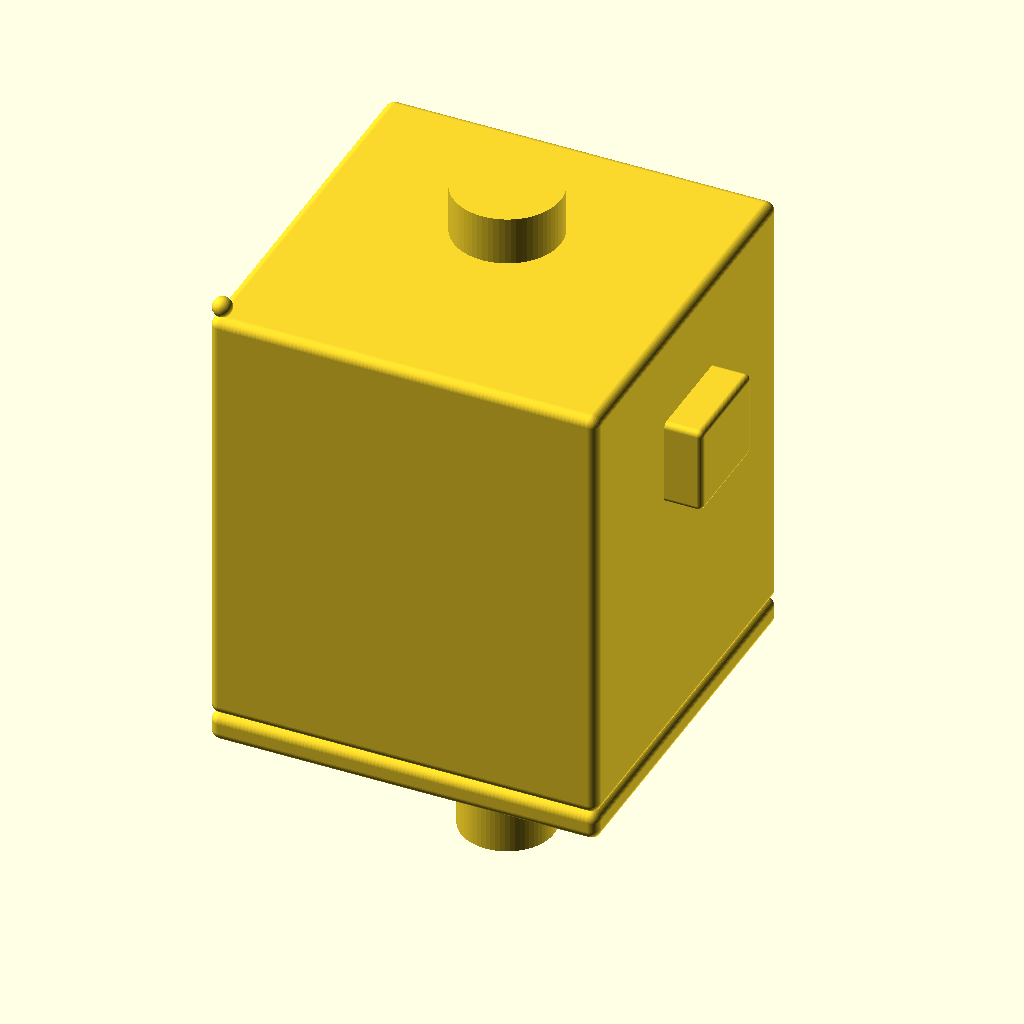
Cell 1: the model at its default parameters.
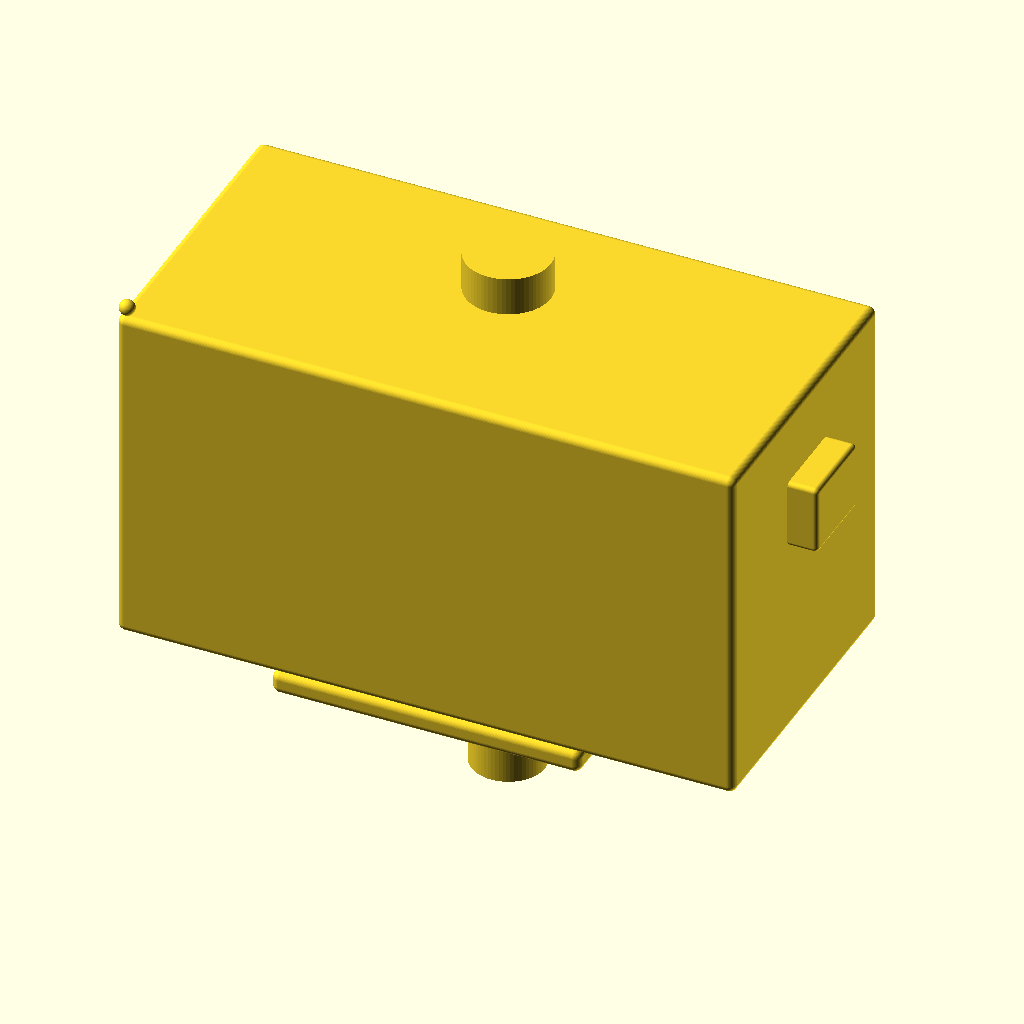
Cell 2: motor_body_w = 160 (everything else at default).
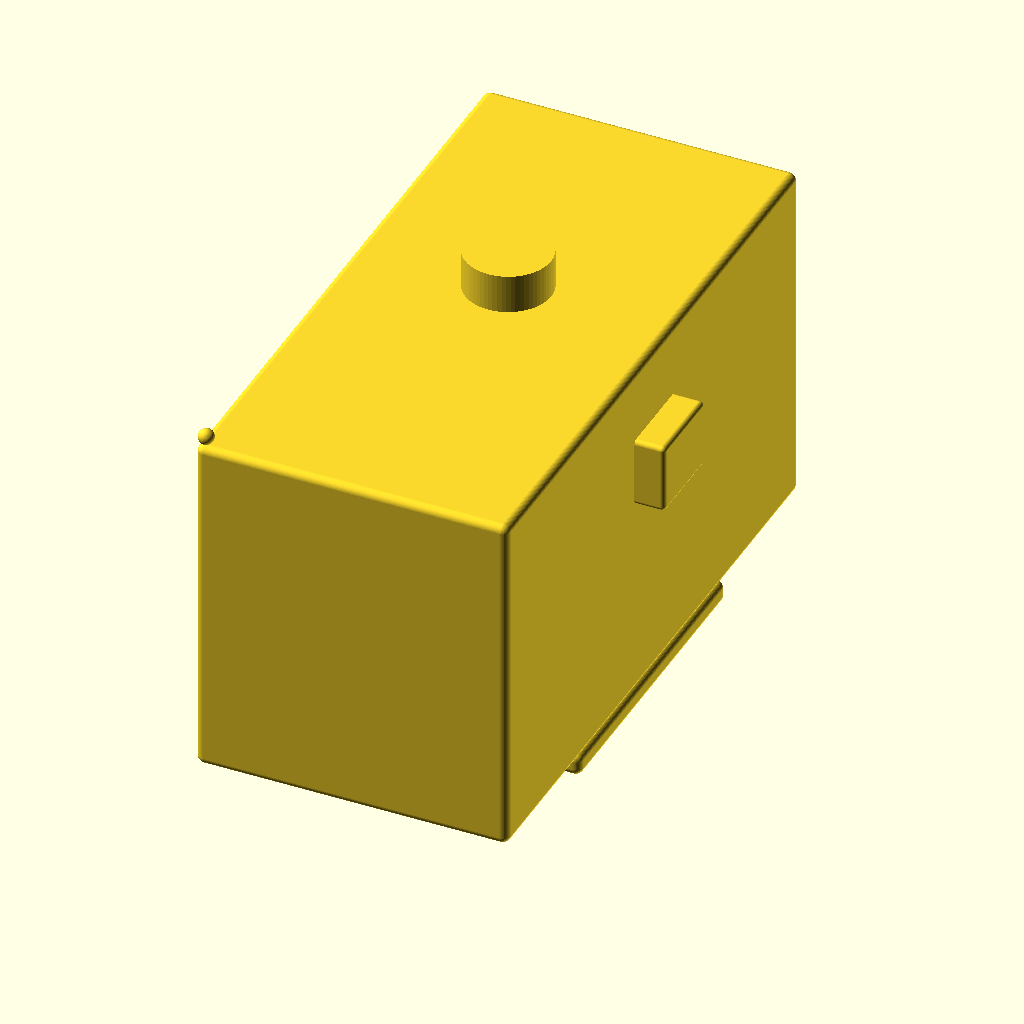
Cell 3 — motor_body_h set to 160, the other parameters unchanged.
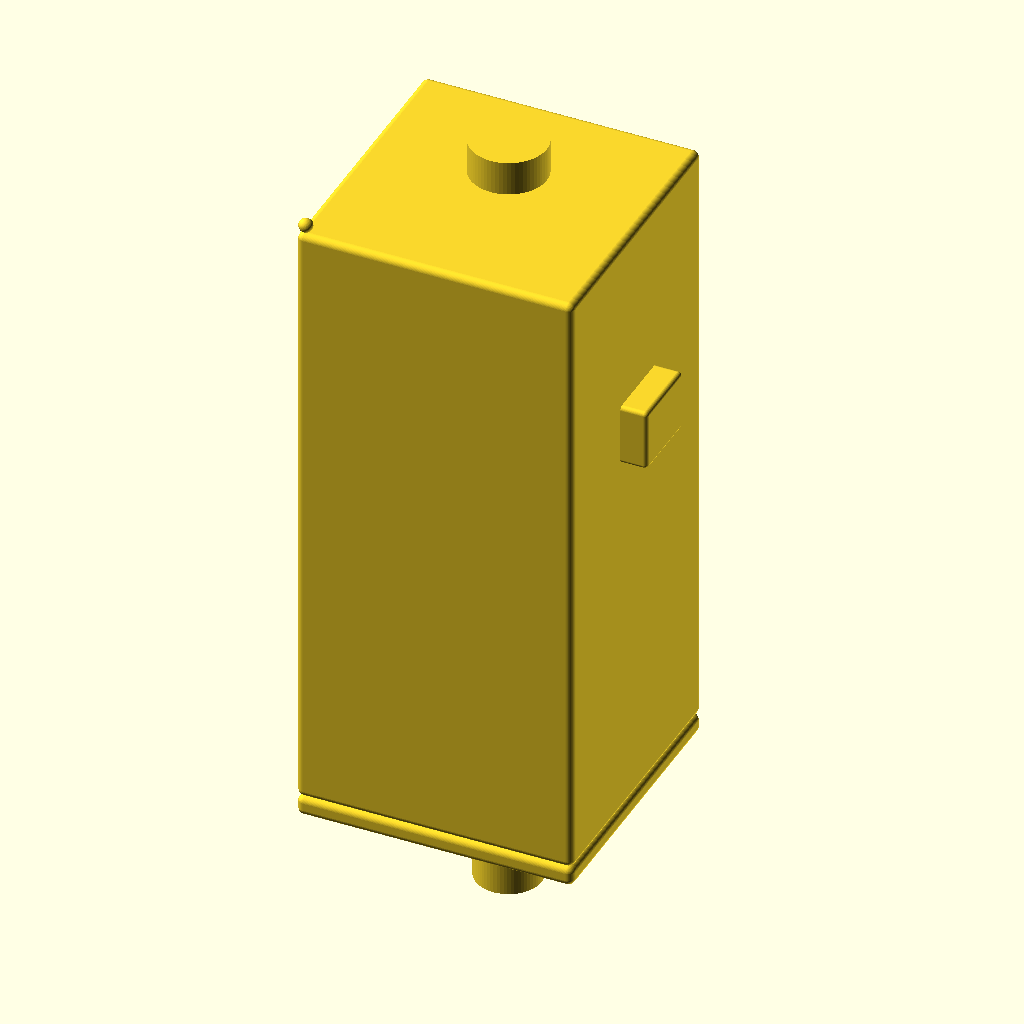
Cell 4 — motor_body_l set to 180, the other parameters unchanged.
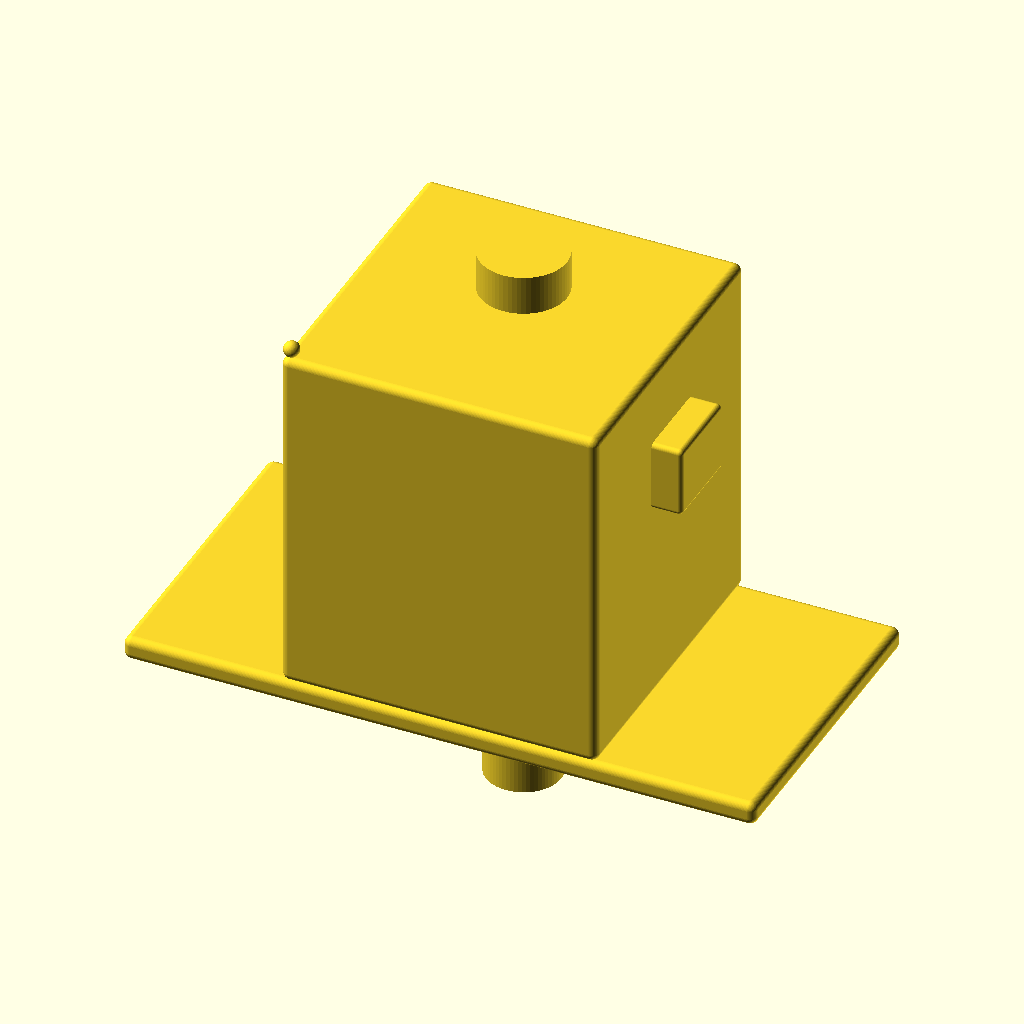
Cell 5: front_flange_w = 160 (everything else at default).
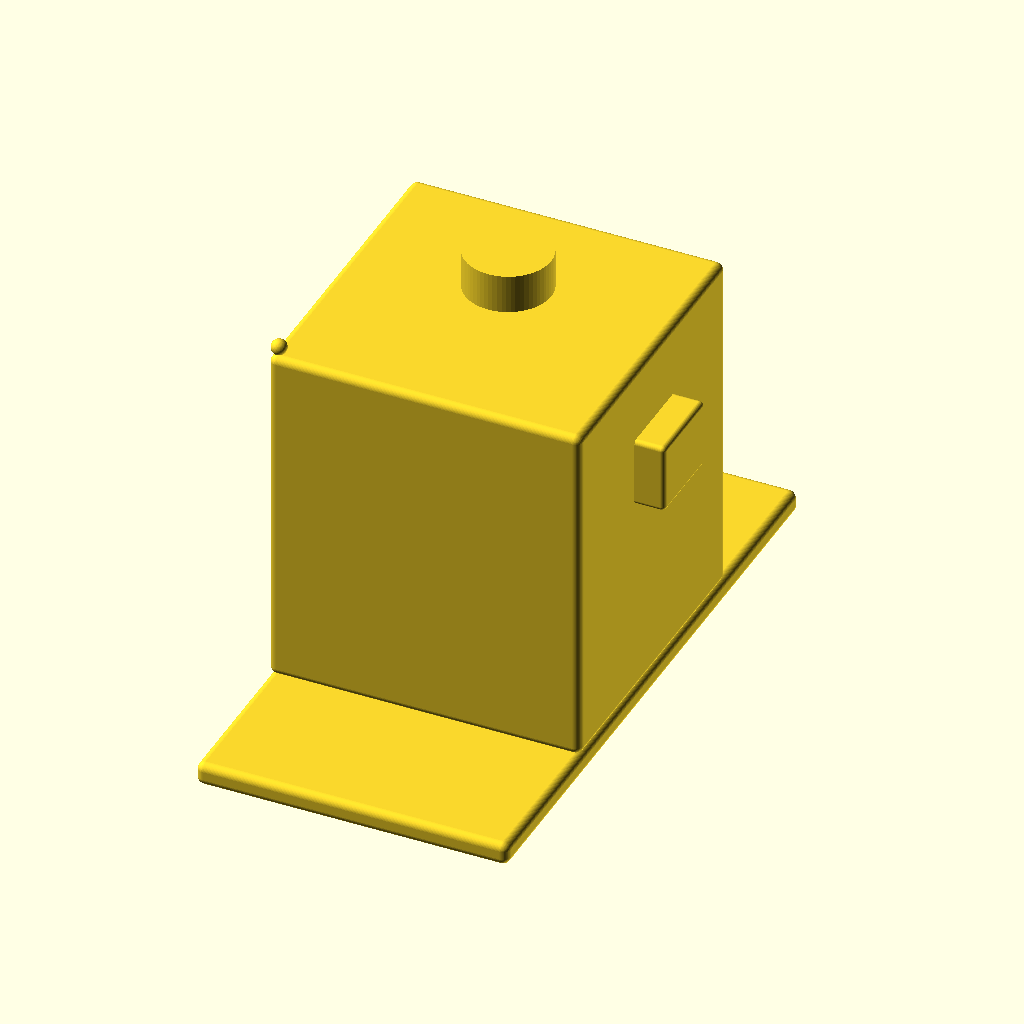
Cell 6: front_flange_h = 160 (everything else at default).
The same orthographic view direction (rotation 55°, 0°, 25°; colour scheme Cornfield) for every cell, with the view re-fitted per cell, so scale and position can differ between cells.
Source of the model, additional_study/matched_effort/results/direct_matched_calls/scad/servo_motor__Lichuan_M02430_80ST.scad:
$fn=64;

// Lichuan -80M02430B (approximate envelope model)
// Units: mm

// ---------- Parameters ----------
motor_body_w = 80;
motor_body_h = 80;
motor_body_l = 90;

front_flange_w = 80;
front_flange_h = 80;
front_flange_t = 6;

front_boss_d = 38;
front_boss_t = 2.5;

shaft_d = 19;
shaft_l = 35;

shaft_flat_depth = 2.0;   // depth of flat cut into shaft radius
shaft_flat_len = 22;      // length of flat portion from tip backwards

rear_cap_t = 4;

mount_hole_d = 6.6;       // clearance for M6
mount_hole_spacing = 63;  // typical 80mm servo pattern

// Connector bump (approx)
conn_w = 22;
conn_h = 14;
conn_l = 18;

// Cable gland / rear boss (approx)
rear_boss_d = 22;
rear_boss_l = 10;

// Edge rounding (small)
edge_r = 2.0;

// ---------- Helpers ----------
module rounded_box(size=[10,10,10], r=1, center=false){
    // Minkowski rounded box (kept modest for performance)
    sx=size[0]; sy=size[1]; sz=size[2];
    translate(center ? [-sx/2,-sy/2,-sz/2] : [0,0,0])
    minkowski(){
        cube([sx-2*r, sy-2*r, sz-2*r], center=false);
        sphere(r=r);
    }
}

module mount_holes(z0, z1){
    // Through holes along Z axis
    for (x=[-mount_hole_spacing/2, mount_hole_spacing/2])
    for (y=[-mount_hole_spacing/2, mount_hole_spacing/2])
        translate([x,y,(z0+z1)/2])
            cylinder(d=mount_hole_d, h=(z1-z0)+2, center=true);
}

module shaft_with_flat(){
    // Shaft along +Z from front face
    // Flat is created by subtracting a box from the shaft
    difference(){
        cylinder(d=shaft_d, h=shaft_l, center=false);
        // Flat cut: remove a slab on +X side to create D-shaft
        // Place slab so it cuts into radius by shaft_flat_depth
        translate([shaft_d/2 - shaft_flat_depth, -shaft_d, shaft_l - shaft_flat_len])
            cube([shaft_d, 2*shaft_d, shaft_flat_len+1], center=false);
    }
}

// ---------- Model ----------
module servo_80M02430B(){
    // Coordinate system:
    // Front face at z=0, body extends to +Z
    // Shaft extends to -Z (typical), but we will place shaft to -Z for realism.
    // We'll build body from z=0..motor_body_l, shaft from z=-shaft_l..0.

    difference(){
        union(){
            // Main body
            translate([-motor_body_w/2, -motor_body_h/2, 0])
                rounded_box([motor_body_w, motor_body_h, motor_body_l], r=edge_r, center=false);

            // Front flange
            translate([-front_flange_w/2, -front_flange_h/2, -front_flange_t])
                rounded_box([front_flange_w, front_flange_h, front_flange_t], r=edge_r, center=false);

            // Front boss (pilot)
            translate([0,0,-front_boss_t])
                cylinder(d=front_boss_d, h=front_boss_t, center=false);

            // Shaft (extends forward from flange)
            translate([0,0,-front_flange_t - shaft_l])
                shaft_with_flat();

            // Rear cap (slight step)
            translate([-motor_body_w/2, -motor_body_h/2, motor_body_l])
                rounded_box([motor_body_w, motor_body_h, rear_cap_t], r=edge_r, center=false);

            // Rear boss / cable gland
            translate([0,0,motor_body_l + rear_cap_t])
                cylinder(d=rear_boss_d, h=rear_boss_l, center=false);

            // Side connector bump (approx) on right side near rear
            translate([motor_body_w/2, 0, motor_body_l*0.65])
                rotate([0,90,0])
                    rounded_box([conn_l, conn_w, conn_h], r=1.2, center=true);
        }

        // Mounting holes through flange (z from -front_flange_t to +front_flange_t/2)
        mount_holes(-front_flange_t-1, 2);

        // Center bore relief (optional) through boss/flange (small)
        translate([0,0,-front_flange_t-2])
            cylinder(d=10, h=front_flange_t+6, center=false);
    }
}

// Render
servo_80M02430B();
Parameter table extracted from the source (name, type, default, range or options):
motor_body_w: number, default 80
motor_body_h: number, default 80
motor_body_l: number, default 90
front_flange_w: number, default 80
front_flange_h: number, default 80
front_flange_t: number, default 6
front_boss_d: number, default 38
front_boss_t: number, default 2.5
shaft_d: number, default 19
shaft_l: number, default 35
shaft_flat_depth: number, default 2
shaft_flat_len: number, default 22
rear_cap_t: number, default 4
mount_hole_d: number, default 6.6
mount_hole_spacing: number, default 63
conn_w: number, default 22
conn_h: number, default 14
conn_l: number, default 18
rear_boss_d: number, default 22
rear_boss_l: number, default 10
edge_r: number, default 2
